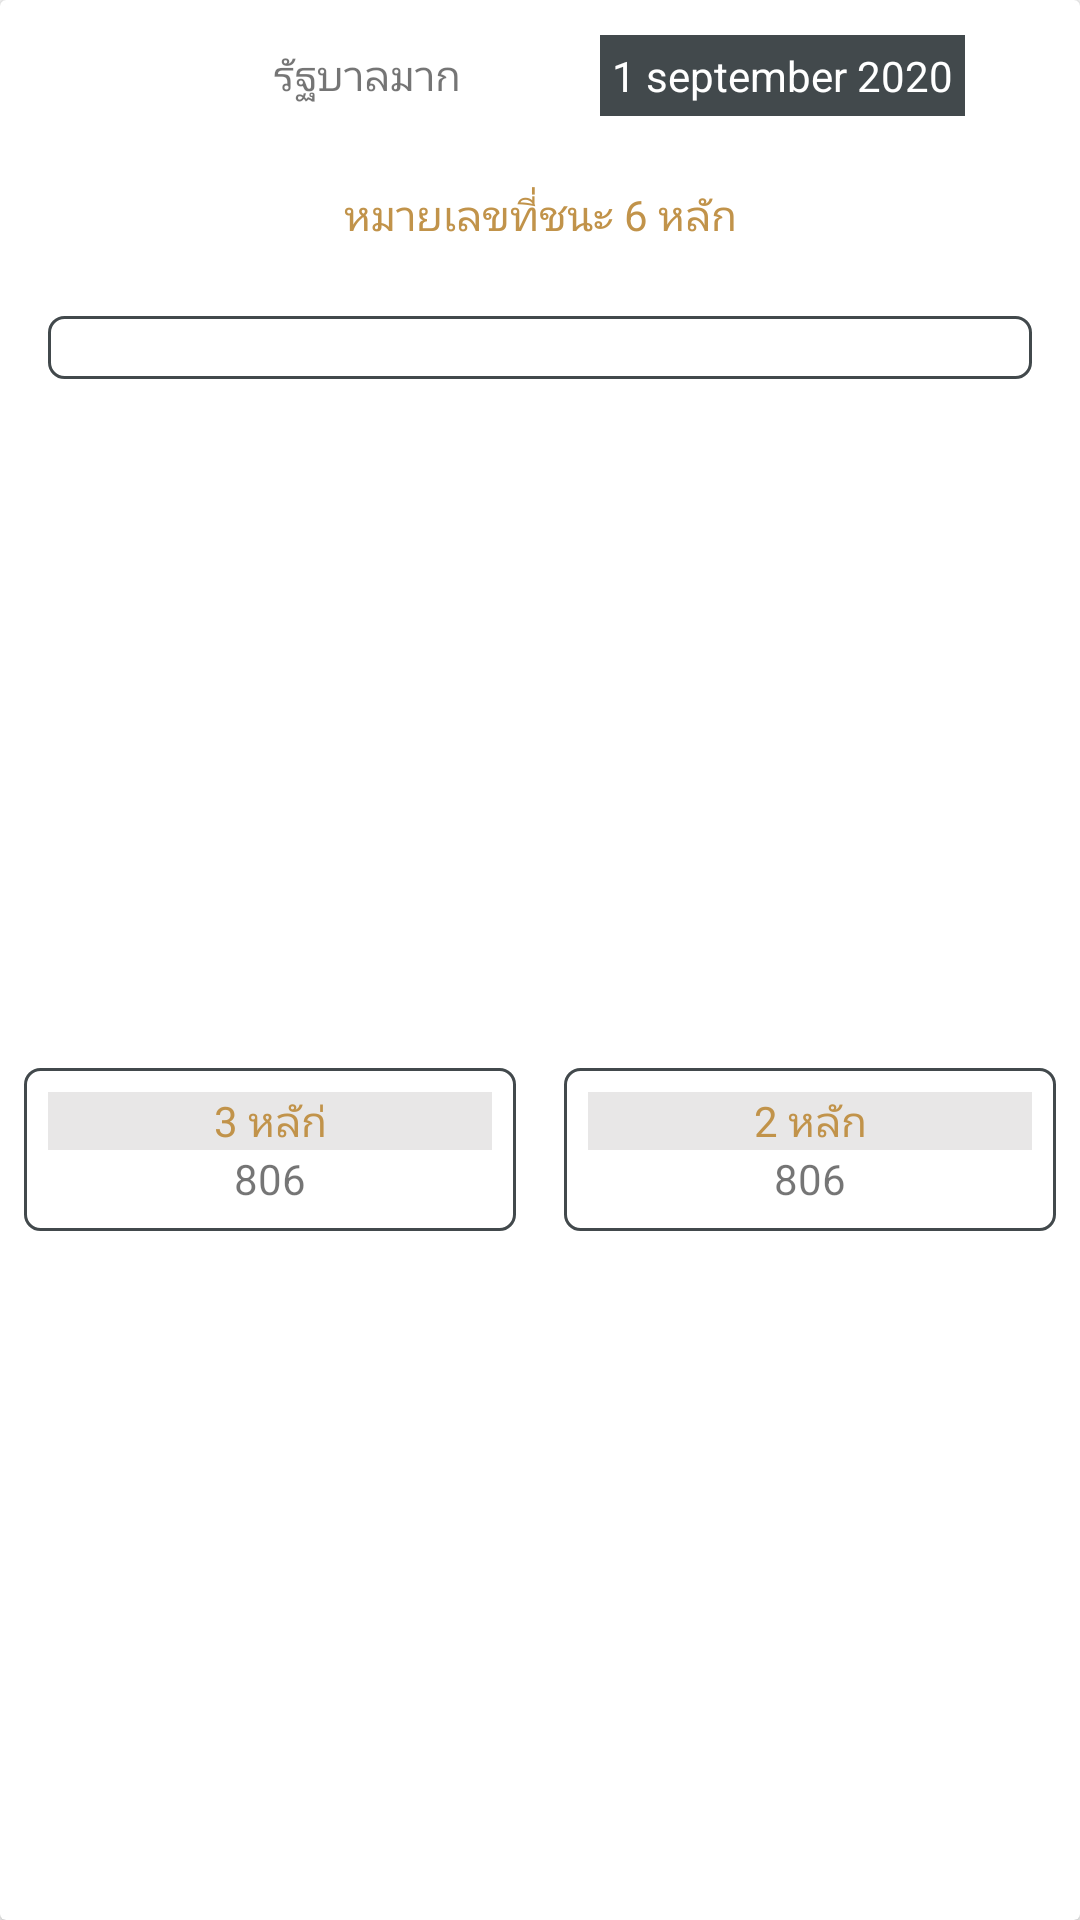

This screen was rendered from an Android layout file. Write that file and the resources it references.
<!-- AndroidManifest.xml: application theme AppTheme -->
<!-- res/layout/each_pink_stock.xml -->
<?xml version="1.0" encoding="utf-8"?>
<androidx.cardview.widget.CardView  xmlns:android="http://schemas.android.com/apk/res/android"
    android:layout_margin="8dp"
    xmlns:app="http://schemas.android.com/apk/res-auto"
    xmlns:tools="http://schemas.android.com/tools"
    android:layout_width="match_parent"
    android:layout_height="wrap_content">

    <androidx.constraintlayout.widget.ConstraintLayout

        android:layout_width="match_parent"
        android:layout_height="match_parent">

        <View

            android:id="@+id/color"
            android:layout_width="75dp"
            android:layout_height="50dp"
            android:scaleType="centerCrop"
            app:layout_constraintStart_toStartOf="parent"
            app:layout_constraintTop_toTopOf="parent"
            tools:srcCompat="@tools:sample/backgrounds/scenic" />

        <TextView
            android:id="@+id/tvNameGovtLot"
            android:layout_width="wrap_content"
            android:layout_height="0dp"
            android:layout_marginStart="8dp"
            android:gravity="center"
            android:padding="8dp"
            android:text="รัฐบาลมาก"
            app:layout_constraintBottom_toBottomOf="@+id/color"
            app:layout_constraintStart_toEndOf="@id/color"
            app:layout_constraintTop_toTopOf="parent" />

        <TextView
            android:id="@+id/tvGovtDate"
            android:layout_width="wrap_content"
            android:layout_height="wrap_content"
            android:background="@color/colorBlack"
            android:gravity="center"
            android:padding="4dp"
            android:text="1 september 2020"
            android:textColor="@color/colorWhite"
            app:layout_constraintBottom_toBottomOf="@id/color"
            app:layout_constraintEnd_toEndOf="parent"
            app:layout_constraintStart_toEndOf="@id/tvNameGovtLot"
            app:layout_constraintTop_toTopOf="parent" />

        <TextView
            android:id="@+id/tvGovtPrizeNumber"
            android:layout_width="0dp"
            android:layout_height="wrap_content"
            android:layout_margin="4dp"
            android:textColor="@color/colorGolden"
            android:gravity="center"
            android:padding="8dp"
            android:text="หมายเลขที่ชนะ 6 หลัก"
            app:layout_constraintEnd_toEndOf="parent"
            app:layout_constraintStart_toStartOf="parent"
            app:layout_constraintTop_toBottomOf="@id/color" />
<TextView
            android:id="@+id/tvGovtPrizeName"
            android:layout_width="0dp"
            android:layout_height="wrap_content"
            android:layout_margin="16dp"
            android:background="@drawable/ring_black"
            android:gravity="center"


            app:layout_constraintEnd_toEndOf="parent"
            app:layout_constraintStart_toStartOf="parent"
            app:layout_constraintTop_toBottomOf="@id/tvGovtPrizeNumber" />

        <LinearLayout
            android:id="@+id/linearLayout1"
            android:layout_width="0dp"
            android:layout_height="wrap_content"
            android:layout_margin="8dp"
            android:background="@drawable/ring_black"
            android:orientation="vertical"
            android:padding="8dp"
            android:layout_marginBottom="8dp"
            app:layout_constraintBottom_toBottomOf="parent"
            app:layout_constraintEnd_toEndOf="parent"

            app:layout_constraintHorizontal_bias="0.5"
            app:layout_constraintStart_toEndOf="@+id/linearLayout2"
            app:layout_constraintTop_toBottomOf="@id/tvGovtPrizeName">

            <TextView
                android:id="@+id/runningNumberFrontTwoTitle"
                android:layout_width="match_parent"
                android:layout_height="wrap_content"
                android:background="@color/colorAssh"
                android:gravity="center"
                android:text="2 หลัก"
                android:textColor="@color/colorGolden" />

            <TextView
                android:id="@+id/tvTwoDigit"
                android:layout_width="match_parent"
                android:layout_height="wrap_content"
                android:gravity="center"
                android:text="806" />
        </LinearLayout>

        <LinearLayout
            android:id="@+id/linearLayout2"
            android:layout_width="0dp"
            android:layout_height="wrap_content"
            android:layout_margin="8dp"
            android:background="@drawable/ring_black"
            android:orientation="vertical"
            android:padding="8dp"
            android:layout_marginBottom="8dp"

            app:layout_constraintBottom_toBottomOf="parent"
            app:layout_constraintEnd_toStartOf="@+id/linearLayout1"
            app:layout_constraintHorizontal_bias="0.5"
            app:layout_constraintStart_toStartOf="parent"
            app:layout_constraintTop_toBottomOf="@id/tvGovtPrizeName">

            <TextView

                android:id="@+id/runningNumberBackThreeTitle"
                android:layout_width="match_parent"
                android:layout_height="wrap_content"
                android:background="@color/colorAssh"
                android:gravity="center"
                android:text="3 หลัก่"
                android:textColor="@color/colorGolden" />

            <TextView
                android:id="@+id/tvThreeDigit"
                android:layout_width="match_parent"
                android:layout_height="wrap_content"
                android:gravity="center"
                android:text="806" />
        </LinearLayout>


    </androidx.constraintlayout.widget.ConstraintLayout>
</androidx.cardview.widget.CardView>
<!-- resources referenced by this layout -->
<resources>
  <color name="colorAssh">#E8E7E7</color>
  <color name="colorBlack">#42494c</color>
  <color name="colorGolden">#c1934a</color>
  <color name="colorWhite">#FFFFFF</color>
  <!-- drawable ring_black (drawable) -->
  <?xml version="1.0" encoding="utf-8"?>
  <shape xmlns:android="http://schemas.android.com/apk/res/android" >
      <stroke
          android:width="1dp"
          android:color="@color/colorBlack" />
  
      <solid android:color="#ffffff" />
  
      <padding
          android:left="1dp"
          android:right="1dp"
          android:bottom="1dp"
          android:top="1dp" />
  
      <corners android:radius="5dp" />
  </shape>
  <style name="AppTheme" parent="Theme.AppCompat.Light.NoActionBar">
          
          <item name="colorPrimary">@color/colorPrimary</item>
          <item name="colorPrimaryDark">@color/colorPrimaryDark</item>
          <item name="colorAccent">@color/colorAccent</item>
      </style>
  <color name="colorPrimary">#6200EE</color>
  <color name="colorPrimaryDark">#3700B3</color>
  <color name="colorAccent">#03DAC5</color>
</resources>
